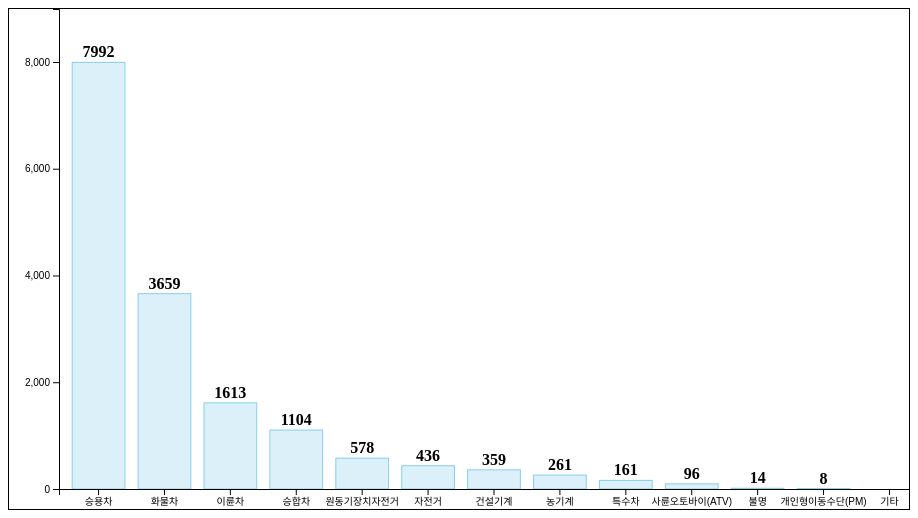
D3 v4 page, settled after 360 driven frames (6 s of simulated time); the page loaded 1 data file(s).


// ── barChart.js
// javascript
var day = [];
var a = [0,0,0,0,0,0,0,0,0,0,0,0];

d3.csv("dataSet.csv", function(data) {
  data.forEach(function(d) {
    if (d.가해자_당사자종별_대분류 == "승용차") {
      a[0]++;
    } else if (d.가해자_당사자종별_대분류 == "화물차") {
      a[1]++;
    } else if (d.가해자_당사자종별_대분류 == "이륜차") {
      a[2]++;
    } else if (d.가해자_당사자종별_대분류 == "승합차") {
      a[3]++;
    } else if (d.가해자_당사자종별_대분류 == "자전거") {
      a[4]++;
    } else if (d.가해자_당사자종별_대분류 == "건설기계") {
      a[5]++;
    } else if (d.가해자_당사자종별_대분류 == "원동기장치자전거") {
      a[6]++;
    } else if (d.가해자_당사자종별_대분류 == "농기계") {
      a[7]++;
    } else if (d.가해자_당사자종별_대분류 == "사륜오토바이(ATV)") {
      a[8]++;
    } else if (d.가해자_당사자종별_대분류 == "특수차") {
      a[9]++;
    }  else if (d.가해자_당사자종별_대분류 == "불명") {
      a[10]++;
    } else if (d.가해자_당사자종별_대분류 == "개인형이동수단(PM)") {
      a[11]++;
    } else if (d.가해자_당사자종별_대분류 == "기타") {
      a[12]++;
    }
  });

  day.push({x:'승용차', y:a[0]});
  day.push({x:'화물차 ', y:a[1]});
  day.push({x:'이륜차', y:a[2]});
  day.push({x:'승합차', y:a[3]});
  day.push({x:'원동기장치자전거', y:a[6]});
  day.push({x:'자전거', y:a[4]});
  day.push({x:'건설기계', y:a[5]});
  day.push({x:'농기계', y:a[7]});
  day.push({x:'특수차', y:a[9]});
  day.push({x:'사륜오토바이(ATV)', y:a[8]});
  day.push({x:'불명', y:a[10]});
  day.push({x:'개인형이동수단(PM)', y:a[11]});
  day.push({x:'기타', y:a[12]});


  console.log(day);

  var svg = d3.select("svg");
  var width = parseInt(svg.style("width"),10) - 30;
  var height = parseInt(svg.style("height"), 10) - 20;
  var svgG = svg.append("g")
              .attr("transform", "translate(50,0)");

  var xScale = d3.scaleBand()// 척도라는데 무슨 말인지는 정확히 모르겠다.
                  .domain(day.map(function(d) {return d.x;}))
                  //도메인 값이 연속이면 시작,종료  값이 불연속이라 맵사용
                  .range([0, width]).padding(0.2);
                  //range의 화면 범위 지정을 위해 width값을 구해 지정함??

                  //domain은 데이터 값들의 정보(범위, 값)지정하는 것
                  //range는 출력되는 화면의 정보(범위, 픽셀)을 의미한다.
                  //척도는 데이터와 출력정보를 결합하여 계산한것으로
                  //데이터 개수와 범위로 잇을 위치가 계산됨.

  var yScale = d3.scaleLinear() // 연속 이라서 linear씀
                  .domain([0, d3.max(day, function(d){ return d.y+ 1000; })])
                  .range([height, 0]); // y 축은 아래에서부터 0으로 올라옴

  svgG.selectAll("rect")
    .data(day) //사용할 데이터 지정
    .enter() //데이터별로 실행
    .append("rect") //데이터별 사각형 생성
    .attr("class", "bar") //클래스 바로 지정
    .attr("height", function(d, i) { return height - yScale(d.y); }) //그려질애의 높이
    .attr("width", xScale.bandwidth()) //그려질애의 넓이 -> 들어올 데이터의 개수에따라 알아서 나눠짐
    .attr("x", function(d, i) { return xScale(d.x); }) //그려질애의 x좌표
    .attr("y", function(d, i) { return yScale(d.y); }); //그려질애의 y좌표;

  svgG.selectAll("text")
    .data(day)
    .enter().append("text") //데이터별 텍스트 생성
    .text(function(d) { return d.y})
    .attr("class", "text")
    .attr("text-anchor","middle")//지정된 좌표가 문자열의 중앙에 오게
    .attr("x", function(d, i) { return xScale(d.x)+xScale.bandwidth()/2; })// 중앙 계산하기 쉬워
    .attr("y", function(d, i) { return yScale(d.y) - 5 });

  svgG.append("g")
      .call(d3.axisLeft(yScale).ticks(5));


  svgG.append("g")
      .attr("transform", "translate(0," + (height) + ")")
      .call(d3.axisBottom(xScale));

  //척도를 이용한 축 생성
  //위치는 화면 height-20, 20을 뺸 이유는 x축 값 넣을려고
  //translate를 이용하여 축을 x축을 그//
});


### data: dataSet.csv
?발생년, 발생년월일시분, 주야, 요일, 사망자수, 사상자수, 중상자수, 경상자수, 부상신고자수, 발생지시도, 발생지시군구, 사고유형_대분류, 사고유형_중분류, 사고유형, 법규위반_대분류, 법규위반, 도로형태_대분류, 도로형태, 가해자_당사자종별_대분류, 가해자_당사자종별, 피해자_당사자종별_대분류, 피해자_당사자종별, 발생위치X_UTMK, 발생위치Y_UTMK
2015, 2015-01-01 5:57, 야간, 목, 1, 1, 0, 0, 0, 서울, 영등포구, 차대차, 기타, 기타, 운전자법규위반, 안전운전 의무 불이행, 단일로, 지하차도(도로)내, 승용차, 중형, 건설기계, 건설기계, 949521, 1946280
2015, 2015-01-01 5:30, 야간, 목, 1, 1, 0, 0, 0, 울산, 남구, 차대사람, 횡단중, 횡단중, 운전자법규위반, 안전운전 의무 불이행, 교차로, 교차로부근, 승용차, 경형, 보행자, 보행자, 1159202, 1728395
2015, 2015-01-01 14:30, 주간, 목, 1, 1, 0, 0, 0, 전북, 군산시, 차량단독, 전도전복, 전도전복, 운전자법규위반, 안전운전 의무 불이행, 기타/불명, 기타/불명, 농기계, 농기계, 없음, 없음, 934705, 1776858
2015, 2015-01-01 21:00, 야간, 목, 1, 1, 0, 0, 0, 광주, 동구, 차대사람, 횡단중, 횡단중, 운전자법규위반, 안전운전 의무 불이행, 단일로, 횡단보도상, 승용차, 소형, 보행자, 보행자, 948213, 1684783
2015, 2015-01-02 6:50, 주간, 금, 1, 1, 0, 0, 0, 부산, 영도구, 차대사람, 횡단중, 횡단중, 운전자법규위반, 안전운전 의무 불이행, 단일로, 기타단일로, 승용차, 중형, 보행자, 보행자, 1142714, 1678614
2015, 2015-01-02 6:34, 주간, 금, 1, 1, 0, 0, 0, 울산, 남구, 차대사람, 차도통행중, 차도통행중, 운전자법규위반, 안전운전 의무 불이행, 교차로, 교차로내, 승용차, 소형, 보행자, 보행자, 1168168, 1720763
2015, 2015-01-02 11:50, 주간, 금, 1, 4, 1, 1, 1, 경북, 칠곡군, 차대차, 기타, 기타, 운전자법규위반, 안전운전 의무 불이행, 교차로, 교차로내, 승용차, 소형, 승용차, 중형, 1080026, 1779167
2015, 2015-01-02 17:50, 주간, 금, 1, 1, 0, 0, 0, 경기, 수원시, 차대사람, 기타, 기타, 운전자법규위반, 과속, 교차로, 교차로내, 승합차, 중형, 보행자, 보행자, 954929, 1922294
2015, 2015-01-02 17:40, 주간, 금, 1, 7, 0, 6, 0, 경기, 평택시, 차대차, 추돌, 주정차중 추돌, 운전자법규위반, 안전운전 의무 불이행, 단일로, 기타단일로, 화물차, 대형, 화물차, 소형, 948003, 1882268
2015, 2015-01-02 20:05, 야간, 금, 1, 1, 0, 0, 0, 경기, 고양시, 차대사람, 기타, 기타, 운전자법규위반, 안전운전 의무 불이행, 단일로, 기타단일로, 승용차, 중형, 보행자, 보행자, 942693, 1961185
2015, 2015-01-02 21:54, 야간, 금, 1, 1, 0, 0, 0, 경기, 용인시, 차대사람, 차도통행중, 차도통행중, 운전자법규위반, 안전운전 의무 불이행, 단일로, 기타단일로, 승용차, 대형, 보행자, 보행자, 980827, 1914922
2015, 2015-01-02 21:25, 야간, 금, 1, 1, 0, 0, 0, 충북, 청주시, 차대사람, 기타, 기타, 운전자법규위반, 안전운전 의무 불이행, 단일로, 기타단일로, 승합차, 대형, 보행자, 보행자, 1002539, 1840711
2015, 2015-01-03 0:58, 야간, 토, 2, 3, 1, 0, 0, 서울, 서대문구, 차대사람, 기타, 기타, 운전자법규위반, 과속, 단일로, 기타단일로, 승용차, 대형, 보행자, 보행자, 952579, 1951310
2015, 2015-01-03 4:50, 야간, 토, 1, 5, 3, 1, 0, 강원, 강릉시, 차대차, 측면충돌, 측면충돌, 운전자법규위반, 신호위반, 교차로, 교차로내, 승용차, 중형, 화물차, 대형, 1122912, 1973644
2015, 2015-01-03 5:00, 야간, 토, 1, 1, 0, 0, 0, 충북, 증평군, 차대사람, 차도통행중, 차도통행중, 운전자법규위반, 안전운전 의무 불이행, 단일로, 기타단일로, 승용차, 중형, 보행자, 보행자, 1005624, 1865351
2015, 2015-01-03 6:43, 주간, 토, 2, 2, 0, 0, 0, 인천, 부평구, 차대사람, 횡단중, 횡단중, 운전자법규위반, 과속, 단일로, 횡단보도상, 승용차, 중형, 보행자, 보행자, 928772, 1941617
2015, 2015-01-03 7:10, 주간, 토, 1, 3, 1, 1, 0, 경남, 남해군, 차량단독, 공작물충돌, 공작물충돌, 운전자법규위반, 안전운전 의무 불이행, 단일로, 기타단일로, 승합차, 소형, 없음, 없음, 1033939, 1660770
2015, 2015-01-03 7:25, 주간, 토, 1, 1, 0, 0, 0, 대구, 북구, 차대차, 측면충돌, 측면충돌, 운전자법규위반, 신호위반, 교차로, 교차로내, 승용차, 중형, 자전거, 자전거, 1092493, 1758436
2015, 2015-01-03 8:10, 주간, 토, 1, 1, 0, 0, 0, 경남, 진주시, 차대사람, 횡단중, 횡단중, 운전자법규위반, 안전운전 의무 불이행, 단일로, 기타단일로, 화물차, 중형, 보행자, 보행자, 1059589, 1687268
2015, 2015-01-03 11:50, 주간, 토, 1, 1, 0, 0, 0, 전남, 광양시, 차량단독, 기타, 기타, 운전자법규위반, 안전운전 의무 불이행, 단일로, 기타단일로, 농기계, 농기계, 없음, 없음, 1014990, 1673854
2015, 2015-01-03 12:50, 주간, 토, 1, 1, 0, 0, 0, 전남, 무안군, 차대사람, 기타, 기타, 운전자법규위반, 안전운전 의무 불이행, 단일로, 기타단일로, 승용차, 중형, 보행자, 보행자, 901509, 1653715
2015, 2015-01-03 15:21, 주간, 토, 1, 1, 0, 0, 0, 경기, 성남시, 차량단독, 기타, 기타, 운전자법규위반, 안전운전 의무 불이행, 기타/불명, 기타/불명, 승합차, 대형, 없음, 없음, 969891, 1937684
2015, 2015-01-03 16:50, 주간, 토, 1, 2, 0, 1, 0, 경기, 성남시, 차량단독, 전도전복, 전도전복, 운전자법규위반, 안전운전 의무 불이행, 단일로, 기타단일로, 승용차, 중형, 없음, 없음, 968953, 1929945
2015, 2015-01-03 17:25, 주간, 토, 1, 2, 0, 1, 0, 전남, 장흥군, 차대차, 정면충돌, 정면충돌, 운전자법규위반, 중앙선 침범, 단일로, 기타단일로, 승용차, 경형, 승용차, 중형, 949356, 1616350
2015, 2015-01-03 18:20, 야간, 토, 1, 1, 0, 0, 0, 충남, 공주시, 차대사람, 차도통행중, 차도통행중, 운전자법규위반, 안전운전 의무 불이행, 단일로, 기타단일로, 화물차, 소형, 보행자, 보행자, 978471, 1819501
2015, 2015-01-03 18:55, 야간, 토, 1, 1, 0, 0, 0, 전북, 정읍시, 차대사람, 보도통행중, 보도통행중, 운전자법규위반, 안전운전 의무 불이행, 단일로, 기타단일로, 화물차, 경형, 보행자, 보행자, 937878, 1739747
2015, 2015-01-04 0:03, 야간, 일, 1, 1, 0, 0, 0, 서울, 관악구, 차대사람, 횡단중, 횡단중, 운전자법규위반, 안전운전 의무 불이행, 단일로, 기타단일로, 승합차, 대형, 보행자, 보행자, 951585, 1942458
2015, 2015-01-04 0:05, 야간, 일, 1, 1, 0, 0, 0, 전남, 신안군, 차량단독, 기타, 기타, 운전자법규위반, 안전운전 의무 불이행, 단일로, 기타단일로, 승용차, 중형, 없음, 없음, 872776, 1678344
2015, 2015-01-04 3:32, 야간, 일, 1, 1, 0, 0, 0, 인천, 계양구, 차대사람, 차도통행중, 차도통행중, 운전자법규위반, 안전운전 의무 불이행, 단일로, 기타단일로, 건설기계, 건설기계, 보행자, 보행자, 931279, 1949630
2015, 2015-01-04 5:15, 야간, 일, 1, 1, 0, 0, 0, 경북, 칠곡군, 차량단독, 공작물충돌, 공작물충돌, 운전자법규위반, 안전운전 의무 불이행, 교차로, 교차로부근, 승용차, 소형, 없음, 없음, 1081843, 1784218
2015, 2015-01-04 6:20, 주간, 일, 1, 1, 0, 0, 0, 충남, 천안시, 차량단독, 공작물충돌, 공작물충돌, 운전자법규위반, 안전운전 의무 불이행, 단일로, 기타단일로, 이륜차, 소형, 없음, 없음, 966841, 1864692
2015, 2015-01-04 7:10, 주간, 일, 1, 1, 0, 0, 0, 경기, 광주시, 차대차, 추돌, 진행중 추돌, 운전자법규위반, 안전운전 의무 불이행, 단일로, 기타단일로, 승용차, 소형, 건설기계, 건설기계, 981031, 1932301
2015, 2015-01-04 12:58, 주간, 일, 1, 2, 1, 0, 0, 세종, 세종, 차대차, 추돌, 주정차중 추돌, 운전자법규위반, 안전운전 의무 불이행, 단일로, 기타단일로, 이륜차, 중형, 승용차, 중형, 981784, 1843164
2015, 2015-01-04 13:40, 주간, 일, 1, 1, 0, 0, 0, 충북, 충주시, 차대차, 추돌, 진행중 추돌, 운전자법규위반, 안전운전 의무 불이행, 단일로, 기타단일로, 화물차, 중형, 자전거, 자전거, 1036911, 1885756
2015, 2015-01-04 13:20, 주간, 일, 1, 1, 0, 0, 0, 전남, 영암군, 차량단독, 전도전복, 전도전복, 운전자법규위반, 안전운전 의무 불이행, 단일로, 기타단일로, 원동기장치자전거, 원동기장치자전거, 없음, 없음, 924567, 1646039
2015, 2015-01-04 15:17, 주간, 일, 1, 1, 0, 0, 0, 경기, 성남시, 차대사람, 기타, 기타, 운전자법규위반, 안전운전 의무 불이행, 교차로, 교차로부근, 승합차, 소형, 보행자, 보행자, 970419, 1937818
2015, 2015-01-04 18:55, 야간, 일, 1, 3, 2, 0, 0, 충남, 서산시, 차대차, 추돌, 진행중 추돌, 운전자법규위반, 안전운전 의무 불이행, 단일로, 기타단일로, 화물차, 소형, 승용차, 소형, 912883, 1852734
2015, 2015-01-04 18:00, 야간, 일, 1, 1, 0, 0, 0, 인천, 서구, 차대사람, 횡단중, 횡단중, 운전자법규위반, 안전운전 의무 불이행, 단일로, 기타단일로, 승용차, 중형, 보행자, 보행자, 927183, 1947592
2015, 2015-01-04 20:52, 야간, 일, 1, 1, 0, 0, 0, 인천, 계양구, 차대사람, 횡단중, 횡단중, 운전자법규위반, 안전운전 의무 불이행, 교차로, 교차로내, 화물차, 소형, 보행자, 보행자, 931313, 1948424
2015, 2015-01-04 21:13, 야간, 일, 1, 1, 0, 0, 0, 전남, 목포시, 차대사람, 기타, 기타, 운전자법규위반, 안전운전 의무 불이행, 교차로, 교차로부근, 원동기장치자전거, 원동기장치자전거, 보행자, 보행자, 899399, 1647185
2015, 2015-01-04 21:30, 야간, 일, 1, 1, 0, 0, 0, 경북, 예천군, 차량단독, 공작물충돌, 공작물충돌, 운전자법규위반, 안전운전 의무 불이행, 단일로, 기타단일로, 이륜차, 중형, 없음, 없음, 1085781, 1853349
2015, 2015-01-04 22:14, 야간, 일, 1, 1, 0, 0, 0, 경기, 성남시, 차대사람, 기타, 기타, 운전자법규위반, 안전운전 의무 불이행, 교차로, 교차로부근, 승용차, 경형, 보행자, 보행자, 965523, 1930936
… [head cut at 6 KiB]